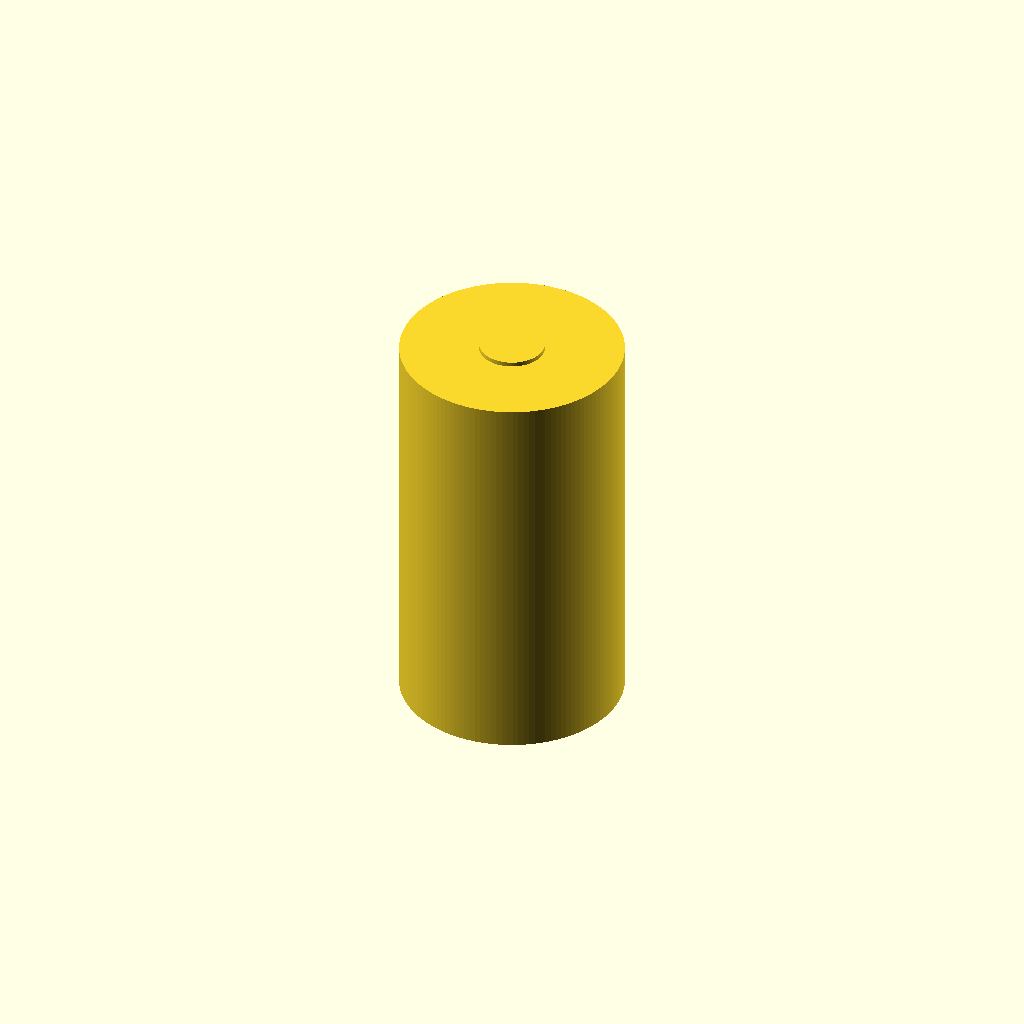
Cell 1 — every parameter at its default value.
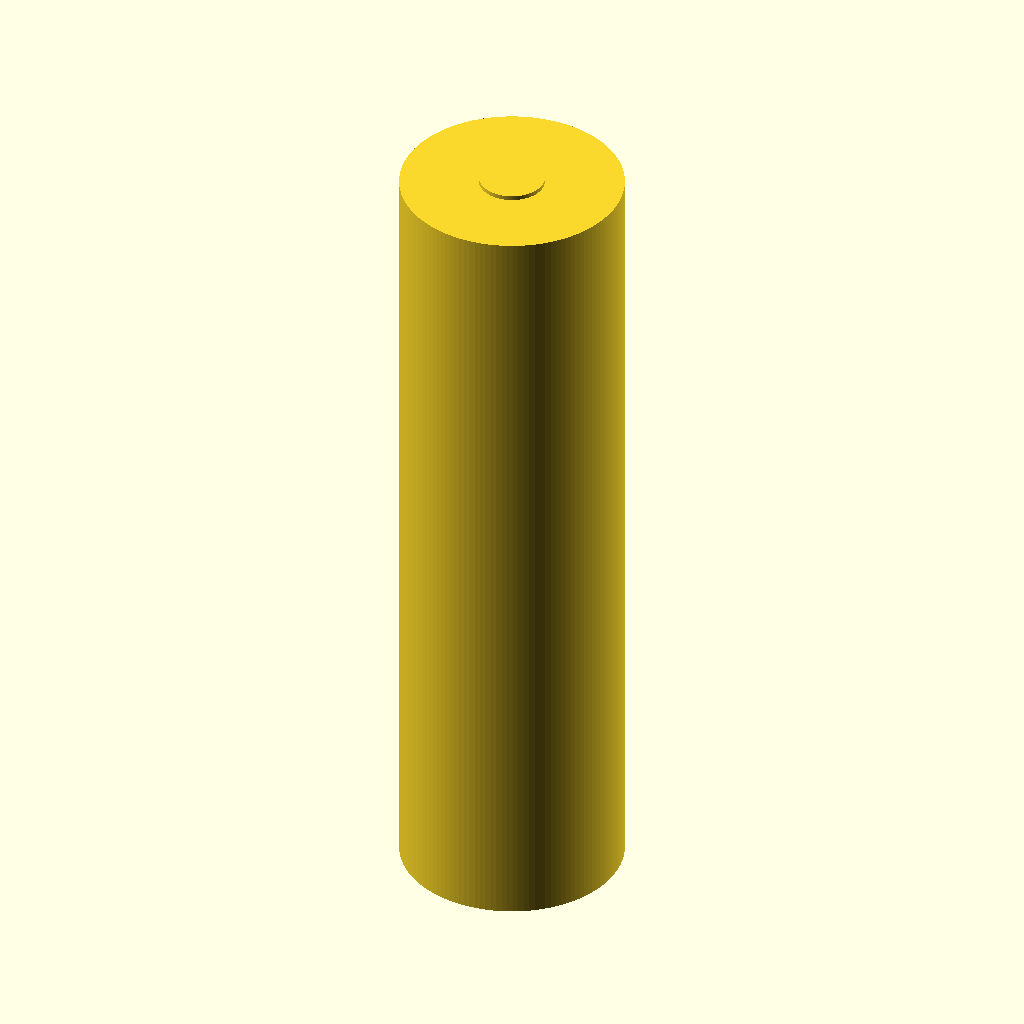
Cell 2: the same model with body_height_mm = 123.
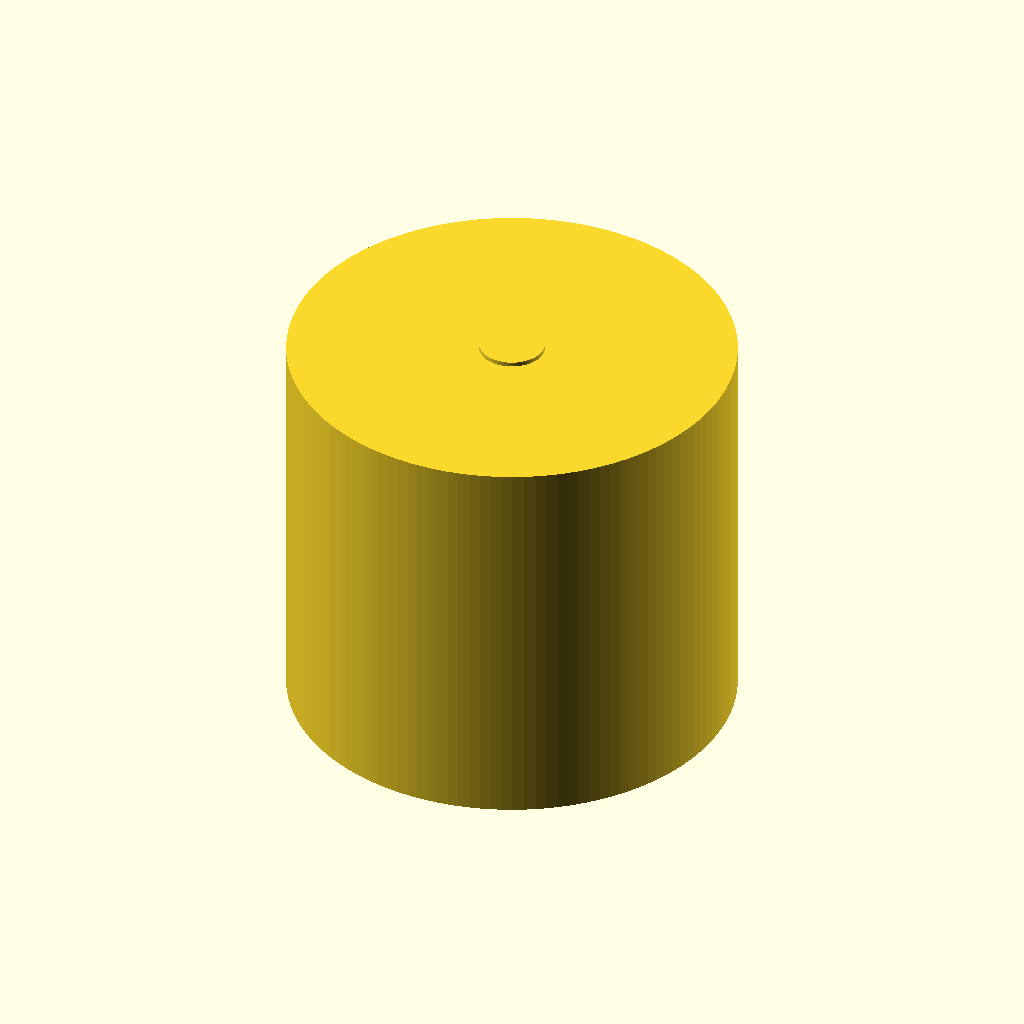
Cell 3 — body_diameter_mm set to 68.4, the other parameters unchanged.
One fixed orthographic camera (rotation 55°, 0°, 25°; colour scheme Cornfield) for every cell.
OpenSCAD source file results/craft/scad/batterie__DCELL.scad:
// Battery cell: 61.5mm tall, 34.2mm diameter
$fn = 128;

// Parameters
body_height_mm = 61.5;
body_diameter_mm = 34.2;

positive_terminal_diameter_mm = 10;
positive_terminal_height_mm   = 1.5;

negative_terminal_diameter_mm = 12;
negative_terminal_height_mm   = 0.5;

connect_overlap_mm = 0.8;

// Body
module battery_cell_body() {
    cylinder(r=body_diameter_mm/2, h=body_height_mm, center=true);
}

// Positive terminal (top), connected with overlap
module positive_terminal_cap() {
    translate([0, 0, body_height_mm/2 + positive_terminal_height_mm/2 - connect_overlap_mm])
        cylinder(r=positive_terminal_diameter_mm/2, h=positive_terminal_height_mm, center=true);
}

// Negative terminal (bottom), connected with overlap
module negative_terminal_contact() {
    translate([0, 0, -body_height_mm/2 - negative_terminal_height_mm/2 + connect_overlap_mm])
        cylinder(r=negative_terminal_diameter_mm/2, h=negative_terminal_height_mm, center=true);
}

// Complete battery (one connected solid)
union() {
    battery_cell_body();
    positive_terminal_cap();
    negative_terminal_contact();
}
Customizer parameters (derived from the source; name, type, default, range or options):
body_height_mm: number, default 61.5
body_diameter_mm: number, default 34.2
positive_terminal_diameter_mm: number, default 10
positive_terminal_height_mm: number, default 1.5
negative_terminal_diameter_mm: number, default 12
negative_terminal_height_mm: number, default 0.5
connect_overlap_mm: number, default 0.8
